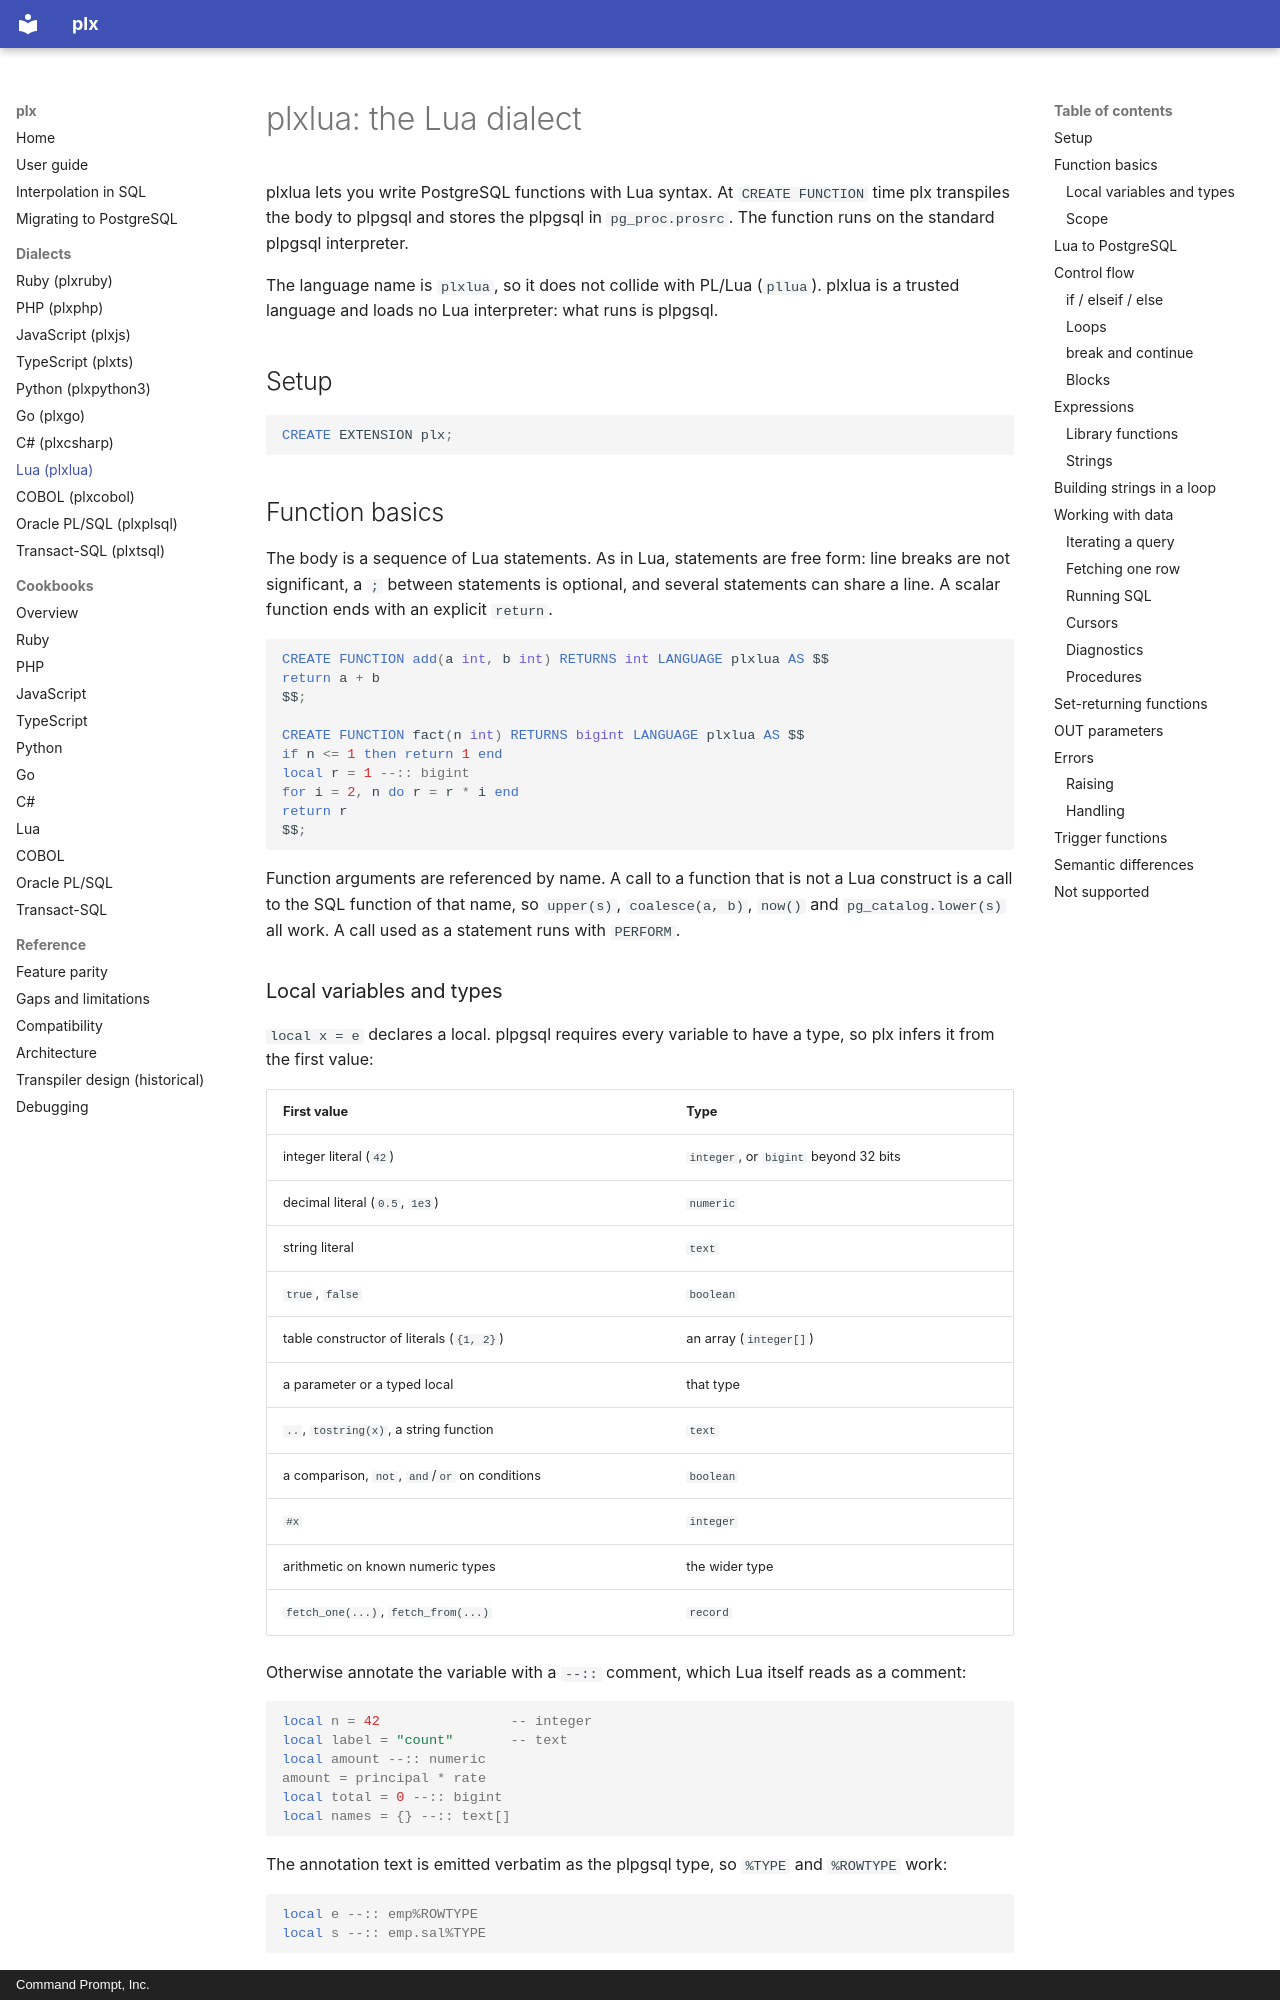

repository: commandprompt/plx · page: plxlua/index.html · generator: mkdocs · copyright: Command Prompt, Inc.

# plxlua: the Lua dialect

plxlua lets you write PostgreSQL functions with Lua syntax. At
`CREATE FUNCTION` time plx transpiles the body to plpgsql and stores the plpgsql
in `pg_proc.prosrc`. The function runs on the standard plpgsql interpreter.

The language name is `plxlua`, so it does not collide with PL/Lua (`pllua`).
plxlua is a trusted language and loads no Lua interpreter: what runs is
plpgsql.

## Setup

```sql
CREATE EXTENSION plx;
```

## Function basics

The body is a sequence of Lua statements. As in Lua, statements are free form:
line breaks are not significant, a `;` between statements is optional, and
several statements can share a line. A scalar function ends with an explicit
`return`.

```sql
CREATE FUNCTION add(a int, b int) RETURNS int LANGUAGE plxlua AS $$
return a + b
$$;

CREATE FUNCTION fact(n int) RETURNS bigint LANGUAGE plxlua AS $$
if n <= 1 then return 1 end
local r = 1 --:: bigint
for i = 2, n do r = r * i end
return r
$$;
```

Function arguments are referenced by name. A call to a function that is not a
Lua construct is a call to the SQL function of that name, so `upper(s)`,
`coalesce(a, b)`, `now()` and `pg_catalog.lower(s)` all work. A call used as a
statement runs with `PERFORM`.
